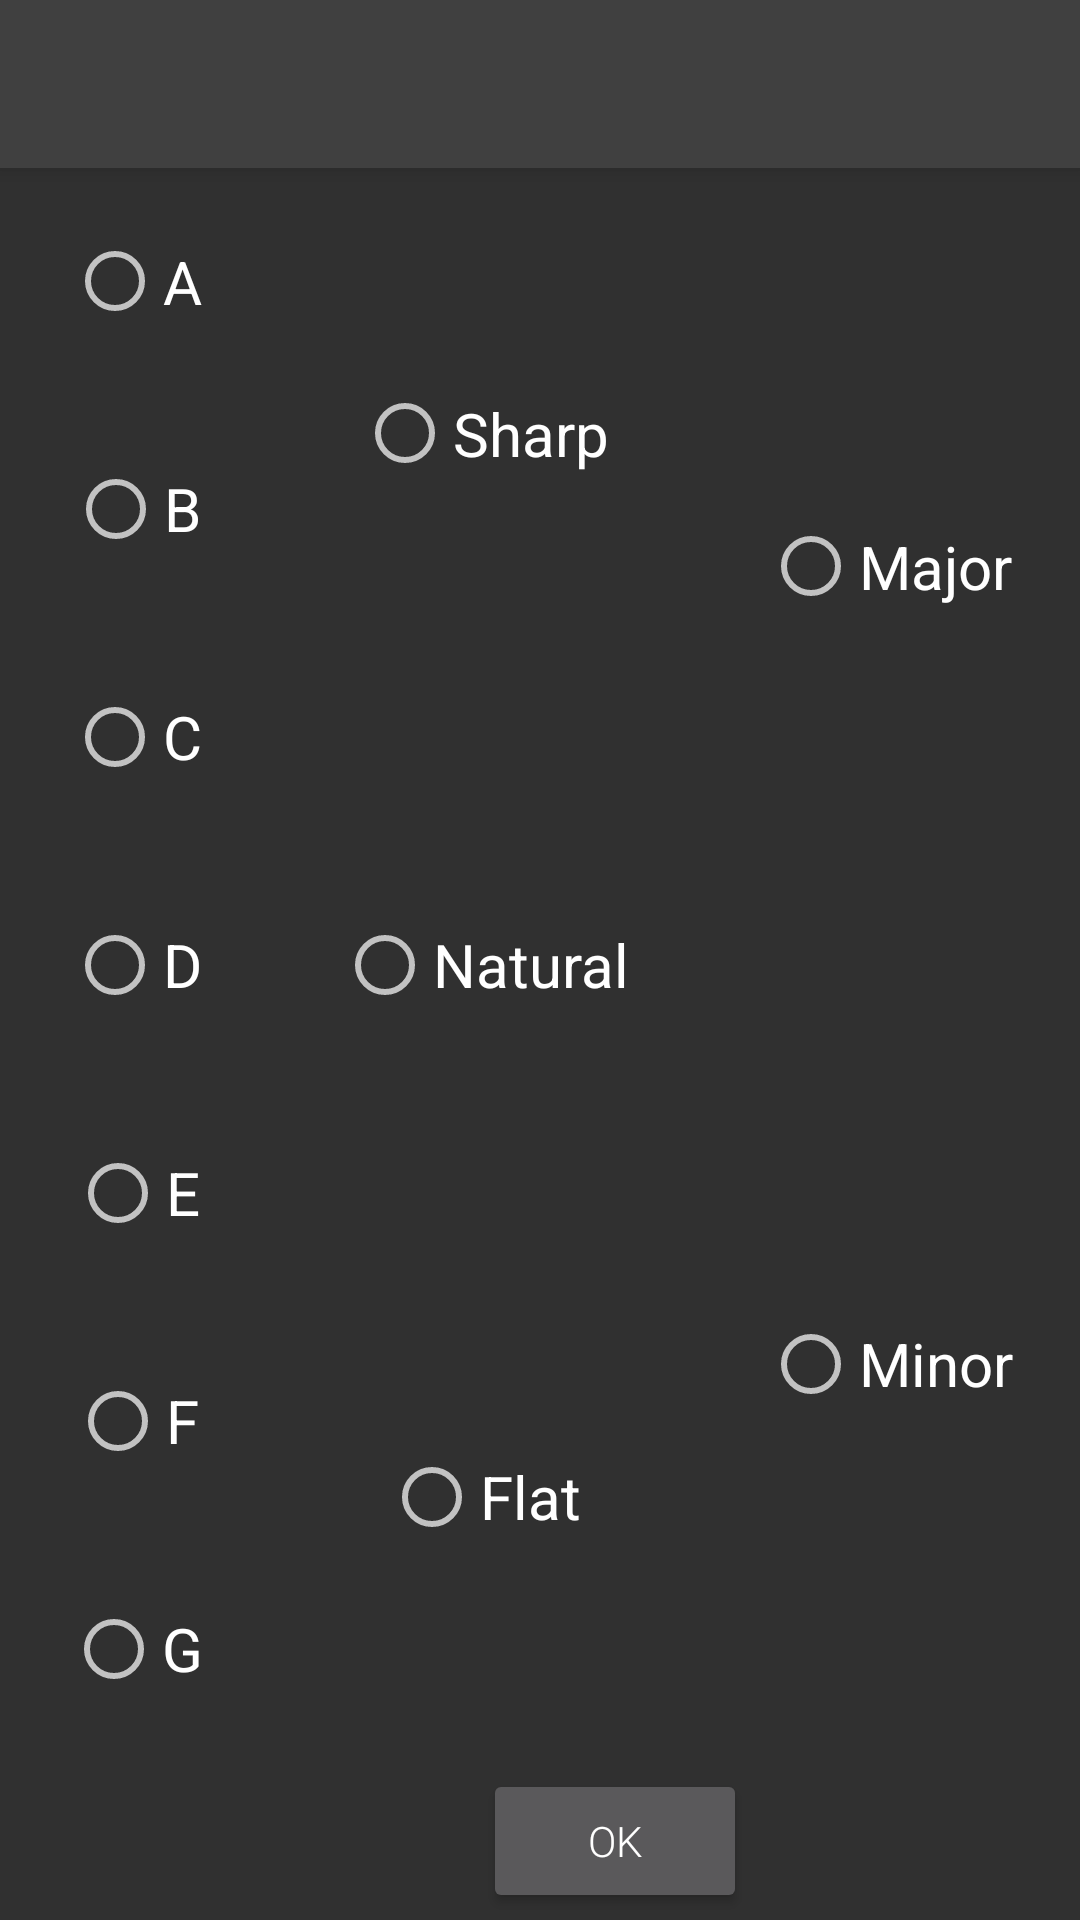

This screen was rendered from an Android layout file. Write that file and the resources it references.
<!-- AndroidManifest.xml: application theme AppTheme -->
<!-- res/layout/activity_key_selection.xml -->
<?xml version="1.0" encoding="utf-8"?>
<LinearLayout xmlns:android="http://schemas.android.com/apk/res/android"
    xmlns:tools="http://schemas.android.com/tools"
    android:layout_width="match_parent"
    android:layout_height="match_parent"
    android:paddingBottom="@dimen/activity_vertical_margin"

    android:orientation="vertical"
    tools:context=".KeyPage" >

    <android.support.v7.widget.Toolbar
        android:id="@+id/key_toolbar"
        android:layout_width="match_parent"
        android:layout_height="?attr/actionBarSize"
        android:background="?attr/colorPrimary"
        android:elevation="4dp"
        />

    <LinearLayout
        android:orientation="horizontal"
        android:layout_width="match_parent"
        android:layout_height="match_parent"
        android:gravity="center_horizontal"
        android:layout_weight="1">

        <RadioGroup
            android:layout_width="wrap_content"
            android:layout_height="match_parent"
            android:id="@+id/key"
            android:layout_weight="1"
            android:gravity="center">

            <RadioButton
                android:layout_width="wrap_content"
                android:layout_height="wrap_content"
                android:text="A"
                android:layout_weight="1" />

            <RadioButton
                android:layout_width="wrap_content"
                android:layout_height="wrap_content"
                android:text="B"
                android:layout_weight="1" />

            <RadioButton
                android:layout_width="wrap_content"
                android:layout_height="wrap_content"
                android:text="C"
                android:layout_weight="1"
                android:id="@+id/defaultKey" />

            <RadioButton
                android:layout_width="wrap_content"
                android:layout_height="wrap_content"
                android:text="D"
                android:layout_weight="1" />

            <RadioButton
                android:layout_width="wrap_content"
                android:layout_height="wrap_content"
                android:text="E"
                android:layout_weight="1" />

            <RadioButton
                android:layout_width="wrap_content"
                android:layout_height="wrap_content"
                android:text="F"
                android:layout_weight="1" />

            <RadioButton
                android:layout_width="wrap_content"
                android:layout_height="wrap_content"
                android:text="G"
                android:layout_weight="1" />

        </RadioGroup>

        <RadioGroup
            android:layout_width="wrap_content"
            android:layout_height="match_parent"
            android:layout_gravity="center_vertical"
            android:id="@+id/pitch"
            android:layout_weight="1"
            android:gravity="center">

            <RadioButton
                android:layout_width="wrap_content"
                android:layout_height="wrap_content"
                android:text="Sharp"
                android:layout_weight="1" />

            <RadioButton
                android:layout_width="wrap_content"
                android:layout_height="wrap_content"
                android:text="Natural"
                android:layout_weight="1"
                android:id="@+id/defaultPitch" />

            <RadioButton
                android:layout_width="wrap_content"
                android:layout_height="wrap_content"
                android:text="Flat"
                android:layout_weight="1" />
        </RadioGroup>

        <RadioGroup
            android:layout_width="wrap_content"
            android:layout_height="match_parent"
            android:layout_gravity="center_vertical"
            android:id="@+id/mode"
            android:layout_weight="1"
            android:gravity="center">

            <RadioButton
                android:layout_width="wrap_content"
                android:layout_height="wrap_content"
                android:text="Major"
                android:layout_weight="1"
                android:id="@+id/defaultMode" />

            <RadioButton
                android:layout_width="wrap_content"
                android:layout_height="wrap_content"
                android:text="Minor"
                android:layout_weight="1" />
        </RadioGroup>

    </LinearLayout>

    <LinearLayout
        android:orientation="horizontal"
        android:layout_width="match_parent"
        android:layout_height="wrap_content"
        android:gravity="center">

        <TextView
            android:layout_width="wrap_content"
            android:layout_height="wrap_content"
            android:id="@+id/keytext"
            android:textAppearance="@style/fancyTextStyle" />

        <TextView
            android:layout_width="wrap_content"
            android:layout_height="wrap_content"
            android:id="@+id/pitchtext"
            android:textAppearance="@style/fancyTextStyle" />

        <TextView
            android:layout_width="wrap_content"
            android:layout_height="wrap_content"
            android:text=" "
            android:textAppearance="@style/fancyTextStyle" />

        <TextView
            android:layout_width="wrap_content"
            android:layout_height="wrap_content"
            android:id="@+id/modetext"
            android:textAppearance="@style/fancyTextStyle" />

        <Space
            android:layout_width="40dp"
            android:layout_height="20px" />

        <Button
            android:layout_width="wrap_content"
            android:layout_height="wrap_content"
            android:text="OK"
            android:id="@+id/ok_button" />
    </LinearLayout>


</LinearLayout>
<!-- resources referenced by this layout -->
<resources>
  <style name="fancyTextStyle" parent="TextAppearance.AppCompat">
          <item name="android:fontFamily">serif</item>
          <item name="android:textStyle">italic</item>
          <item name="android:textSize">40dp</item>
      </style>
  <style name="AppTheme" parent="Theme.AppCompat.NoActionBar">
          
          <item name="colorPrimary">@color/colorPrimary</item>
          <item name="colorPrimaryDark">@color/colorPrimaryDark</item>
          <item name="colorAccent">@color/colorAccent</item>
          <item name="android:buttonStyle">@style/button</item>
          <item name="android:buttonStyleToggle">@style/button</item>
          <item name="android:radioButtonStyle">@style/radiobutton</item>
          <item name="android:spinnerItemStyle">@style/spinneritem</item>
      </style>
  <color name="colorPrimary">#FF404040</color>
  <color name="colorPrimaryDark">#FF202020</color>
  <color name="colorAccent">#FF4081</color>
  <style name="button" parent="Base.Widget.AppCompat.Button">
          <item name="android:textAllCaps">false</item>
          <item name="android:fontFamily">sans-serif-light"</item>
      </style>
  <style name="radiobutton" parent="Widget.AppCompat.CompoundButton.RadioButton">
          <item name="android:textSize">20dp</item>
      </style>
  <style name="spinneritem" parent="Widget.AppCompat.TextView.SpinnerItem">
          <item name="android:textSize">30dp</item>
      </style>
</resources>
